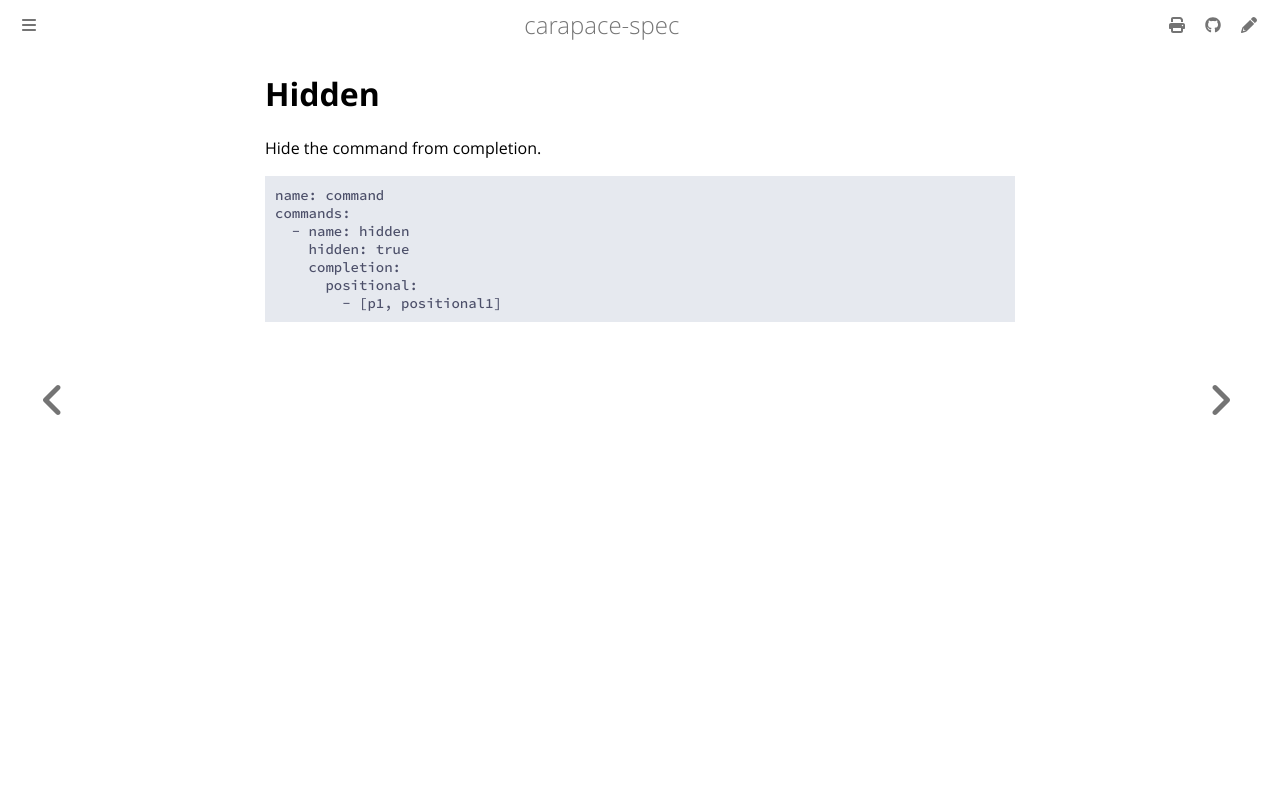

repository: carapace-sh/carapace-spec · page: carapace-spec/command/hidden.html · generator: mdbook

# Hidden

Hide the command from completion.

```yaml
{{#include ../../../../example/command.yaml:command}}
{{#include ../../../../example/command.yaml:hidden}}
```

![](./hidden.cast)
